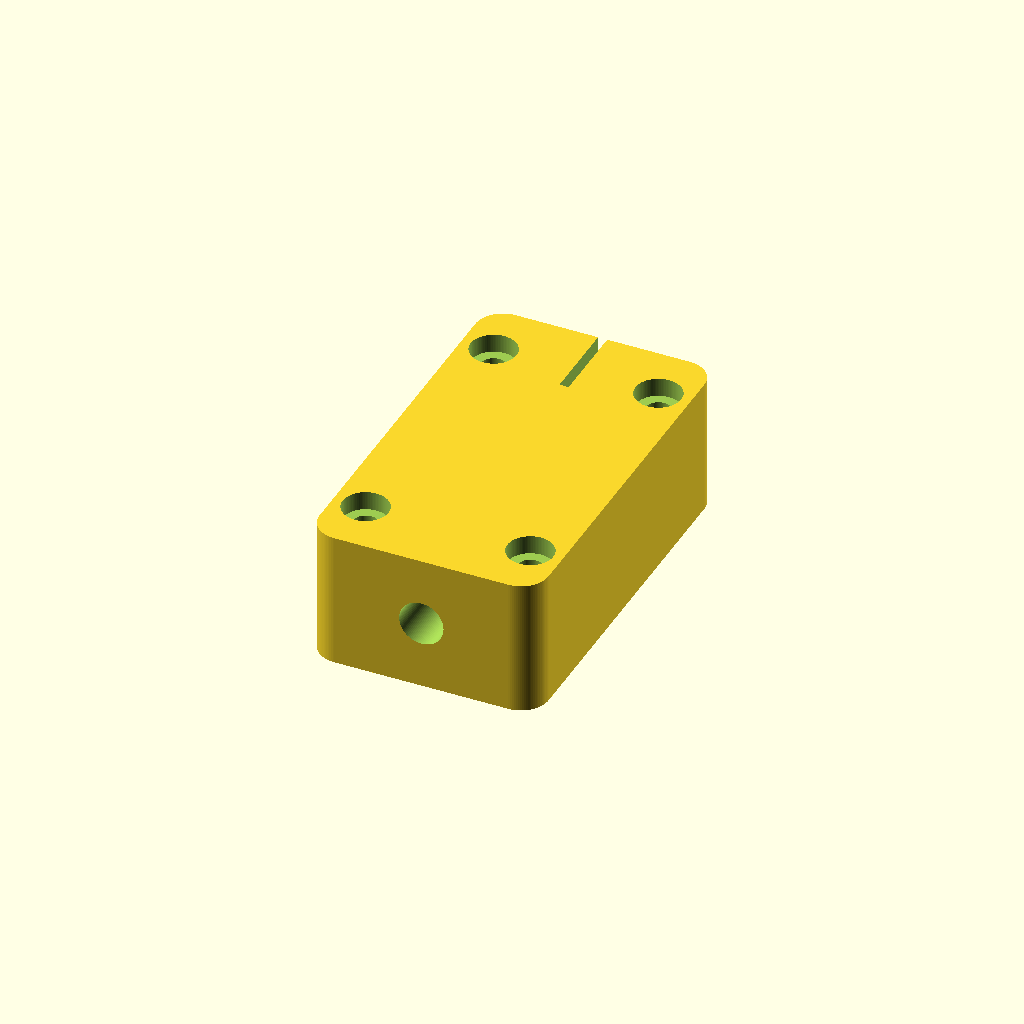
Cell 1 — every parameter at its default value.
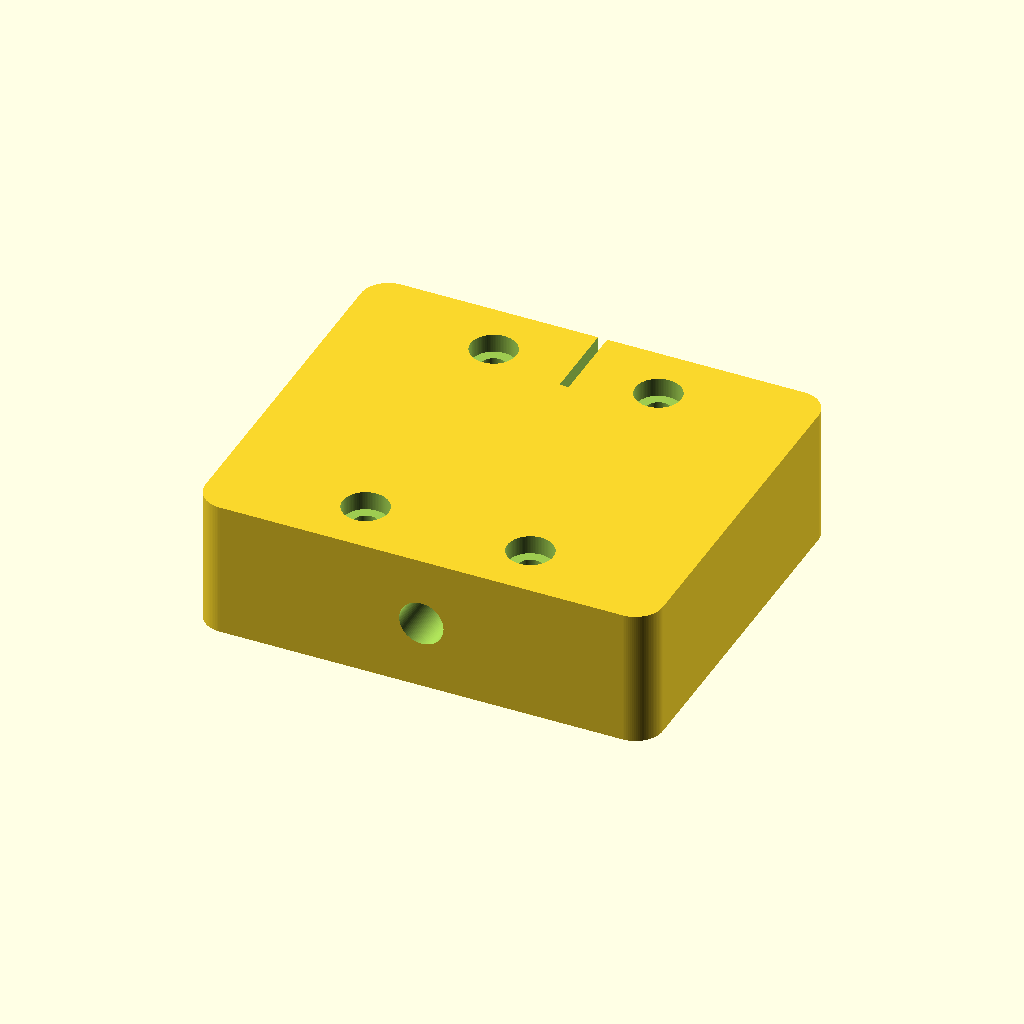
Cell 2: the same model with block_w = 100.
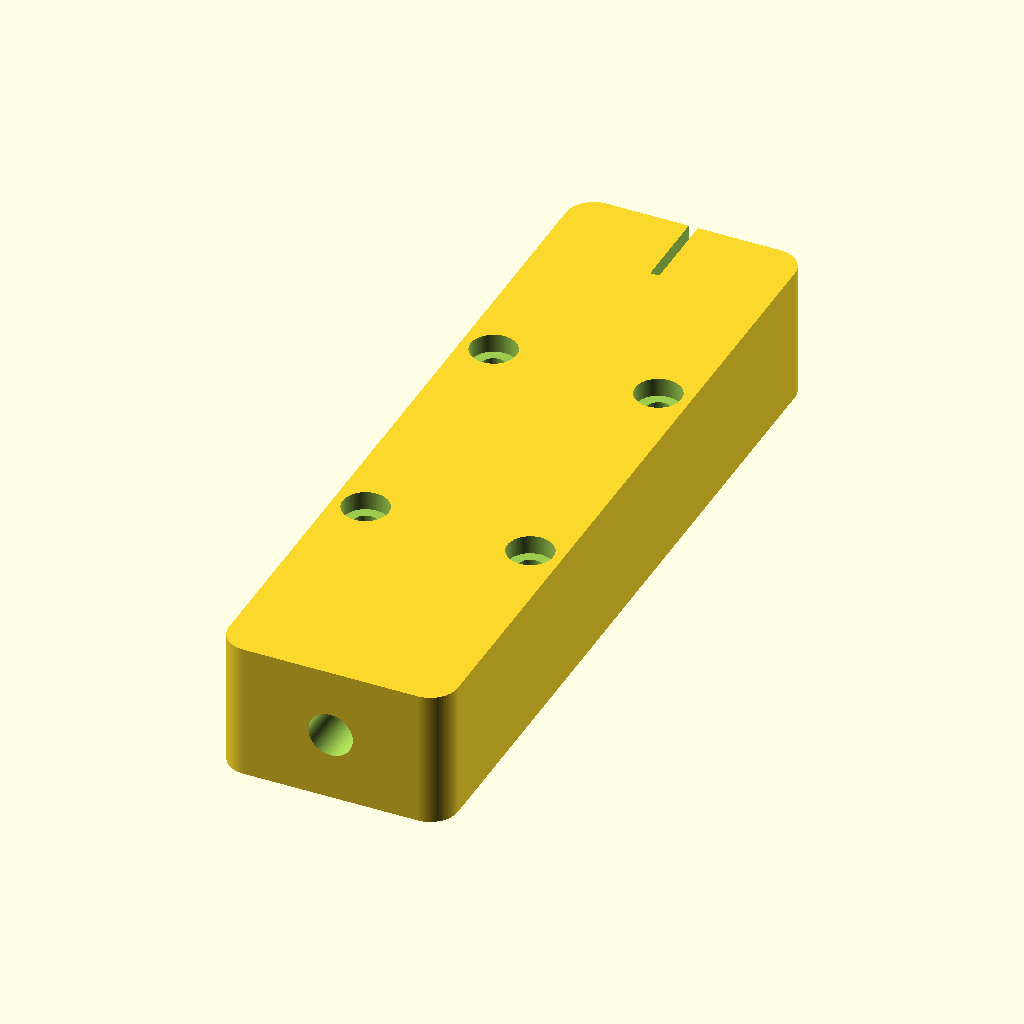
Cell 3 — block_l set to 170, the other parameters unchanged.
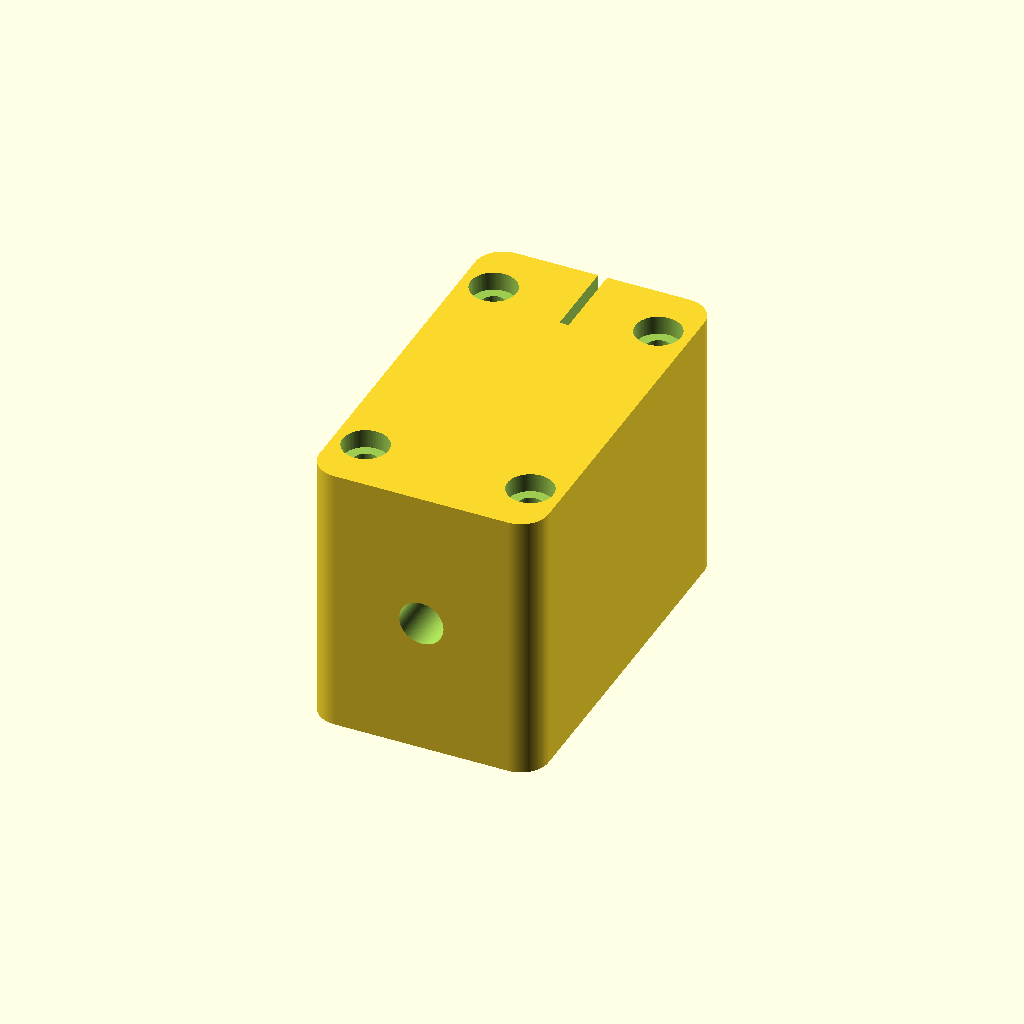
Cell 4: the same model with block_h = 60.
All cells are drawn from one camera (rotation 55°, 0°, 25°, orthographic, colour scheme Cornfield), so only the parameter changes between them.
OpenSCAD source file results/gpt52/scad/bearing_block__SCS16LUU.scad:
$fn=96;

shaft_d = 9.0;
shaft_r = shaft_d/2;

block_w = 50.0;   // X
block_l = 85.0;   // Y
block_h = 30.0;   // Z

bore_clear = 0.35;
bore_d = shaft_d + 2*bore_clear;

wall_min = 6.0;
bore_z = 0.0;

clamp_slot_w = 2.0;
clamp_slot_depth = 18.0;

mount_hole_d = 5.5;
mount_hole_head_d = 10.0;
mount_hole_head_depth = 4.0;

mount_x = 18.0;
mount_y = 30.0;

module rounded_block(w,l,h,r){
    hull(){
        for (sx=[-1,1], sy=[-1,1]){
            translate([sx*(w/2-r), sy*(l/2-r), -h/2])
                cylinder(h=h, r=r);
        }
    }
}

module mount_hole(){
    union(){
        cylinder(h=block_h+2, d=mount_hole_d, center=true);
        translate([0,0,block_h/2 - mount_hole_head_depth/2])
            cylinder(h=mount_hole_head_depth+0.2, d=mount_hole_head_d, center=true);
    }
}

module bearing_block(){
    difference(){
        rounded_block(block_w, block_l, block_h, r=6.0);

        rotate([90,0,0])
            cylinder(h=block_l+2, d=bore_d, center=true);

        translate([0, block_l/2 - clamp_slot_depth/2, 0])
            cube([clamp_slot_w, clamp_slot_depth+0.2, block_h+2], center=true);

        for (sx=[-1,1], sy=[-1,1]){
            translate([sx*mount_x, sy*mount_y, 0])
                mount_hole();
        }
    }
}

bearing_block();
Customizer parameters (derived from the source; name, type, default, range or options):
shaft_d: number, default 9
block_w: number, default 50
block_l: number, default 85
block_h: number, default 30
bore_clear: number, default 0.35
wall_min: number, default 6
bore_z: number, default 0
clamp_slot_w: number, default 2
clamp_slot_depth: number, default 18
mount_hole_d: number, default 5.5
mount_hole_head_d: number, default 10
mount_hole_head_depth: number, default 4
mount_x: number, default 18
mount_y: number, default 30
